Image classification data set "dataset" (vinukaran20-bit/retail on GitHub). Class labels (2): defective, good.

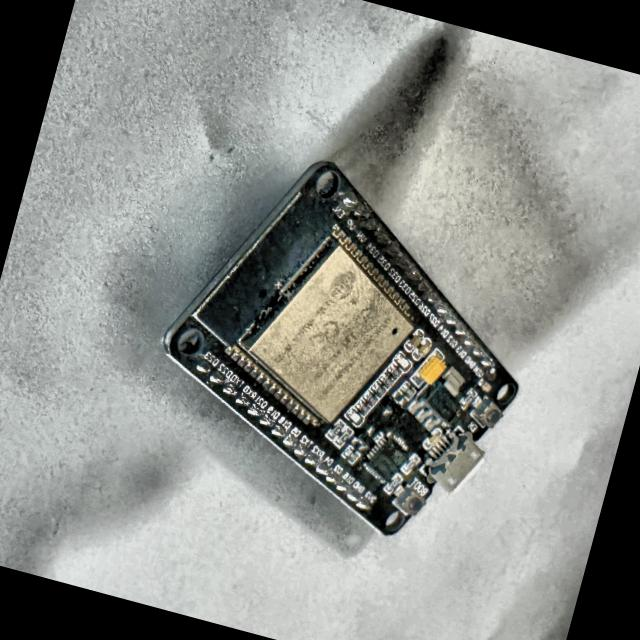
Label: defective

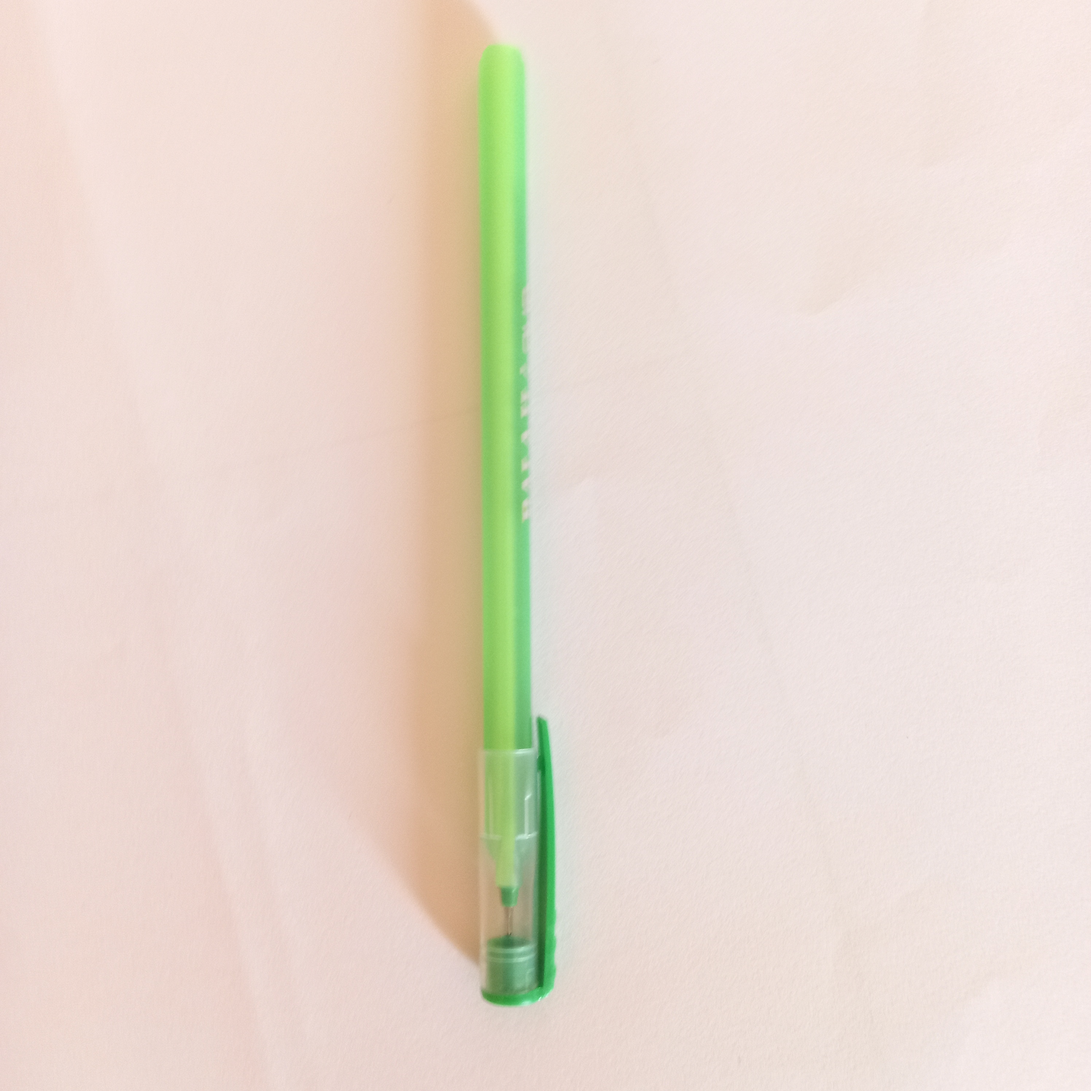
Label: good

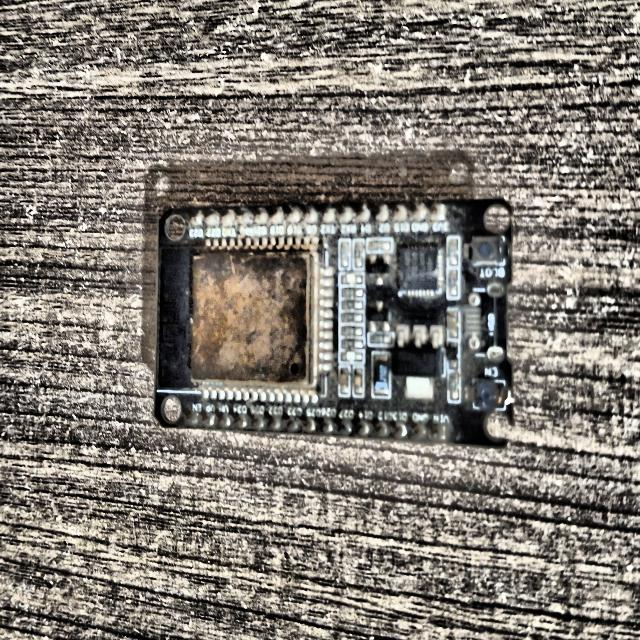
Label: defective

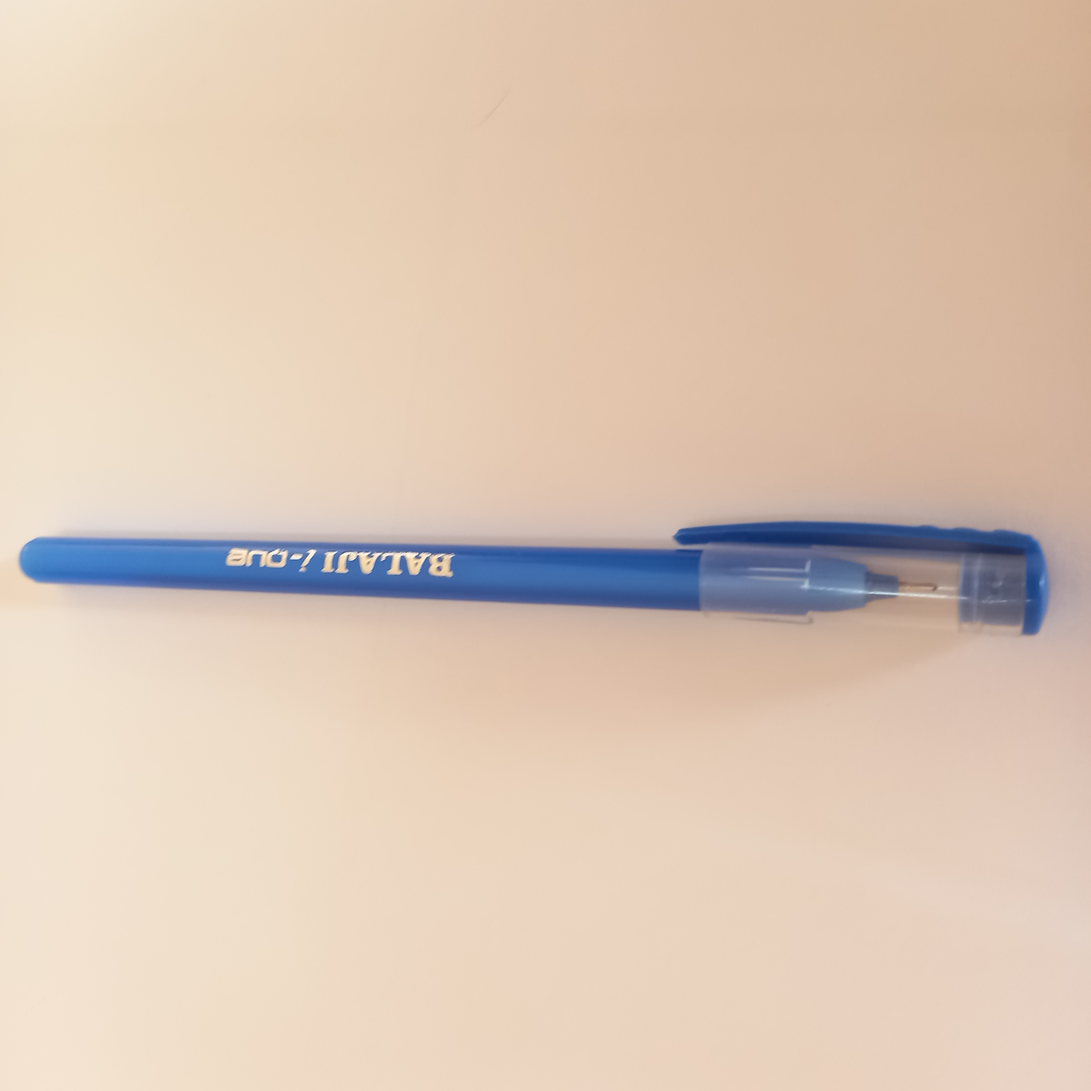
Label: good

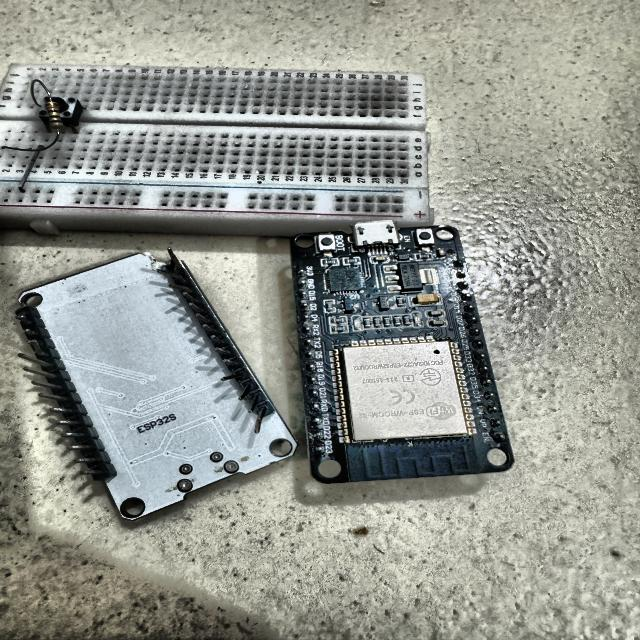
Label: defective

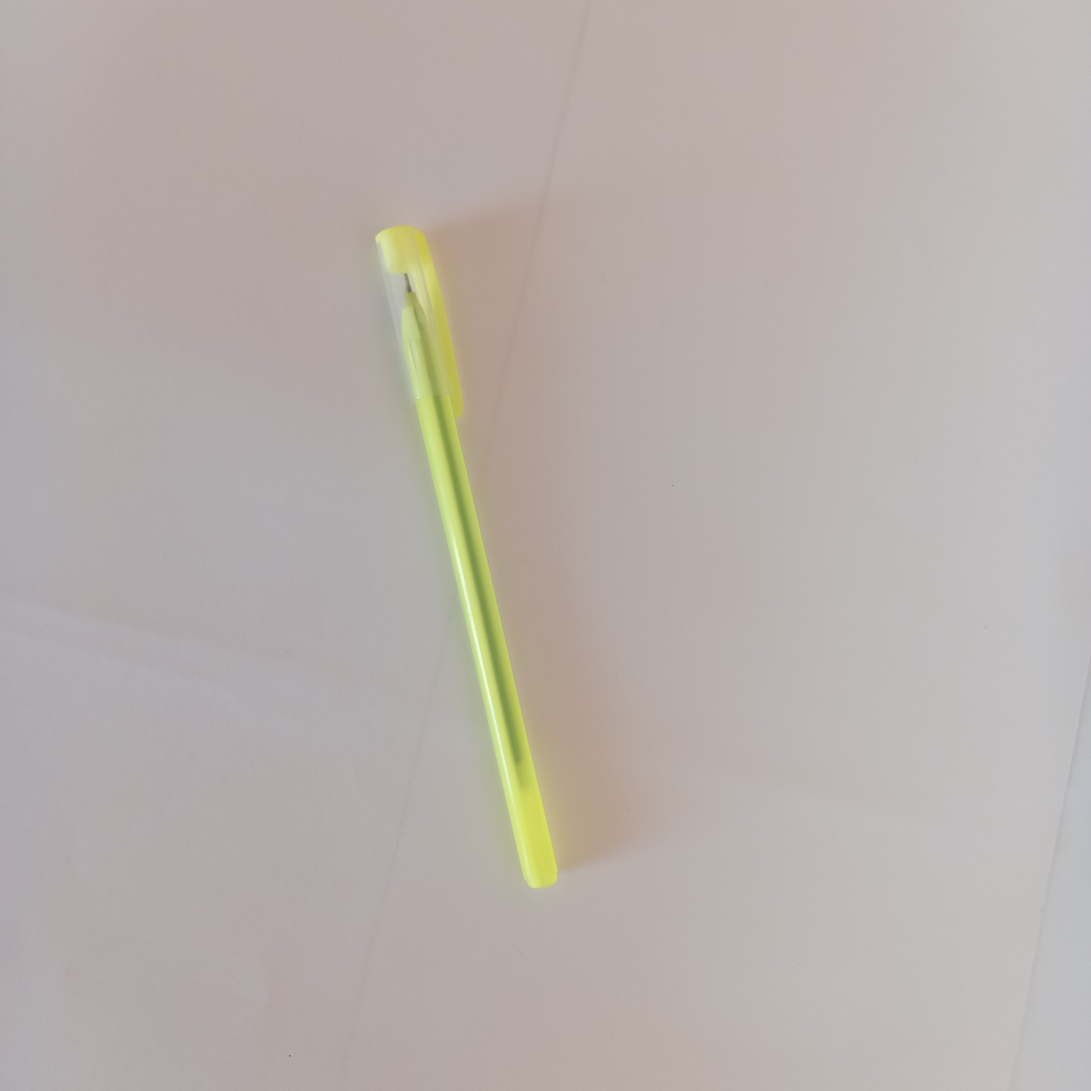
Label: good
